Dataset: AFQC (GitHub, mustafa20999/AFQC). Classes: apple fresh, apple rotten.

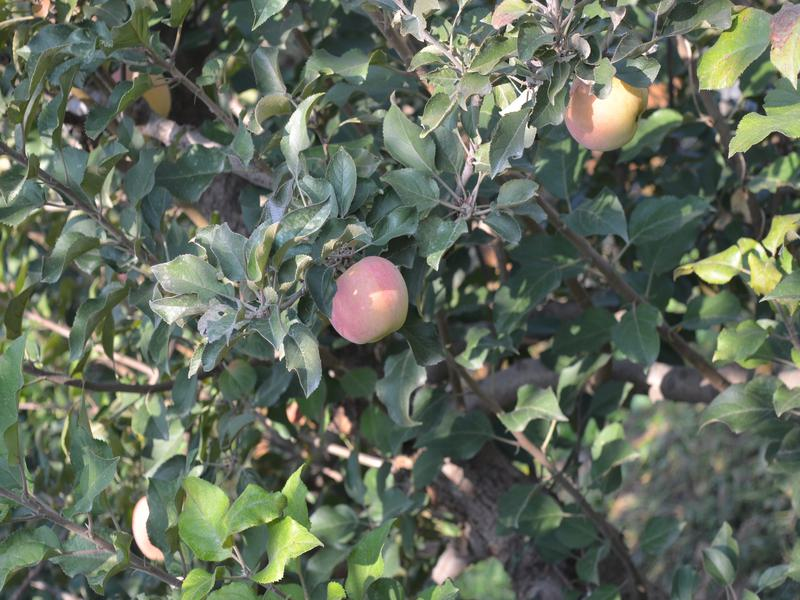
Label: apple fresh

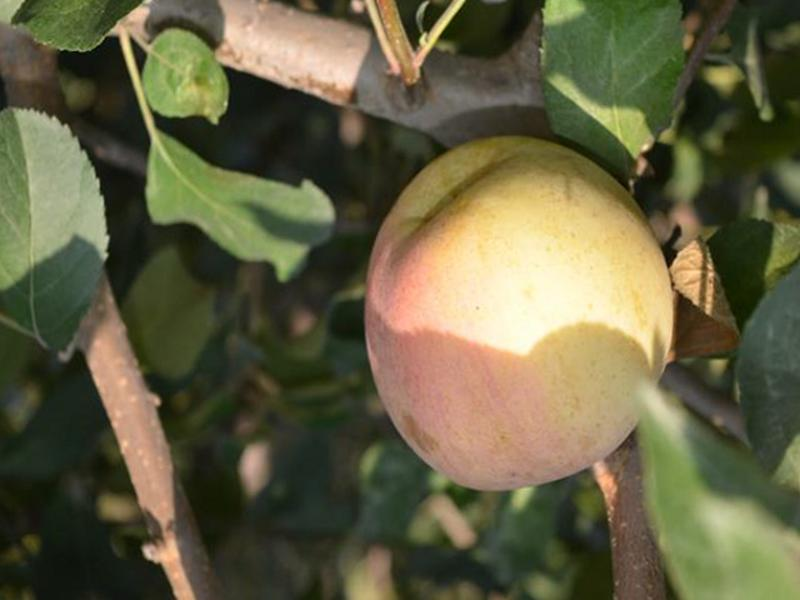
Label: apple fresh

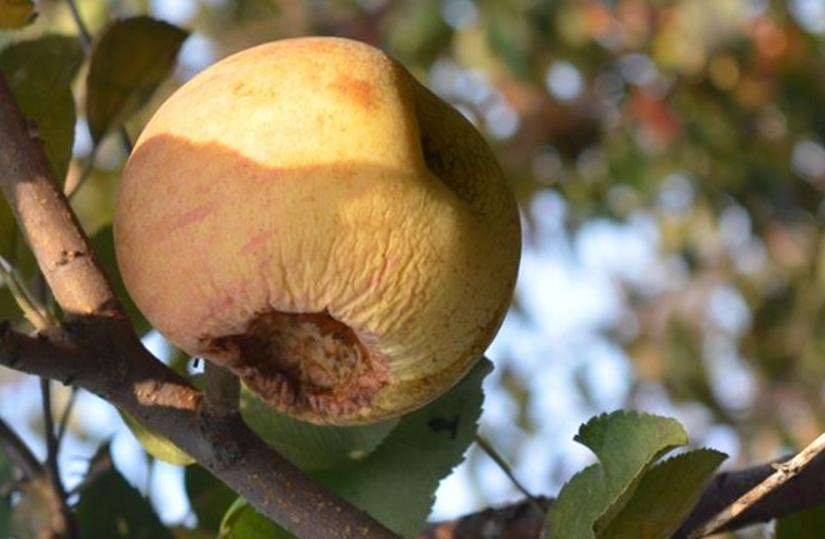
Label: apple rotten

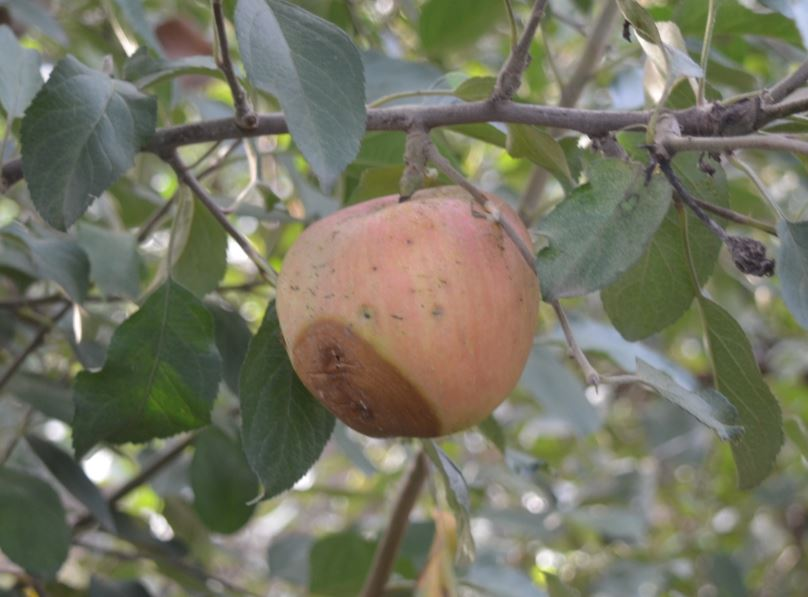
Label: apple rotten

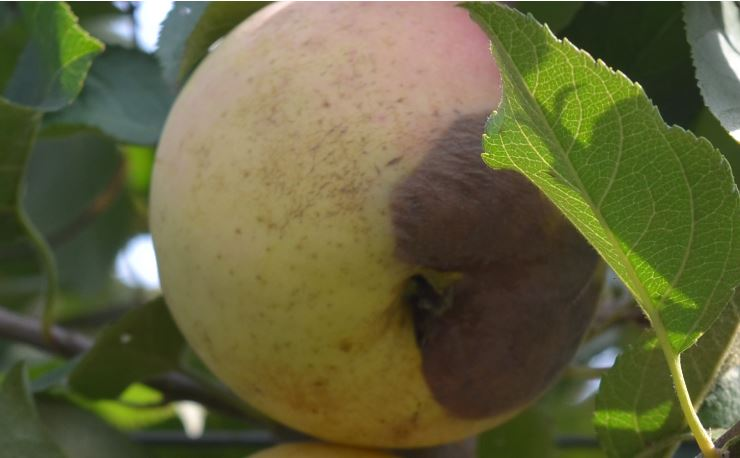
Label: apple rotten

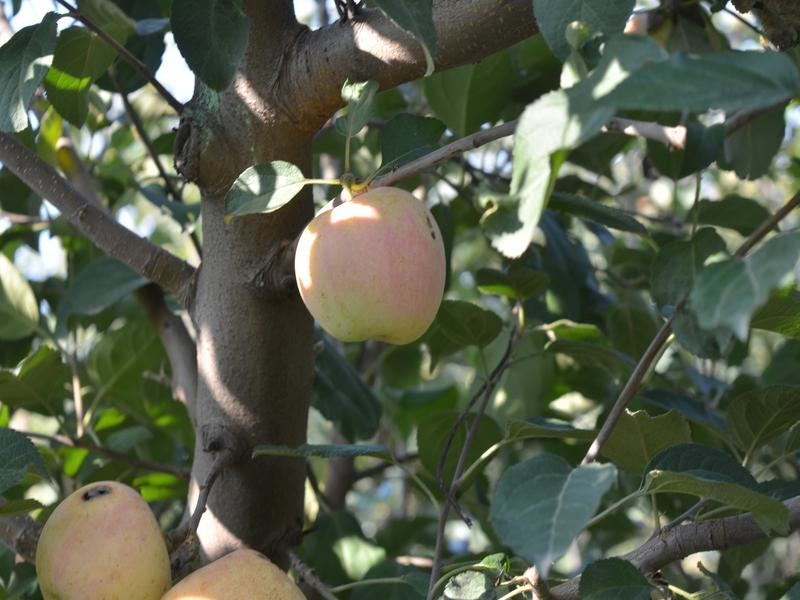
Label: apple fresh
